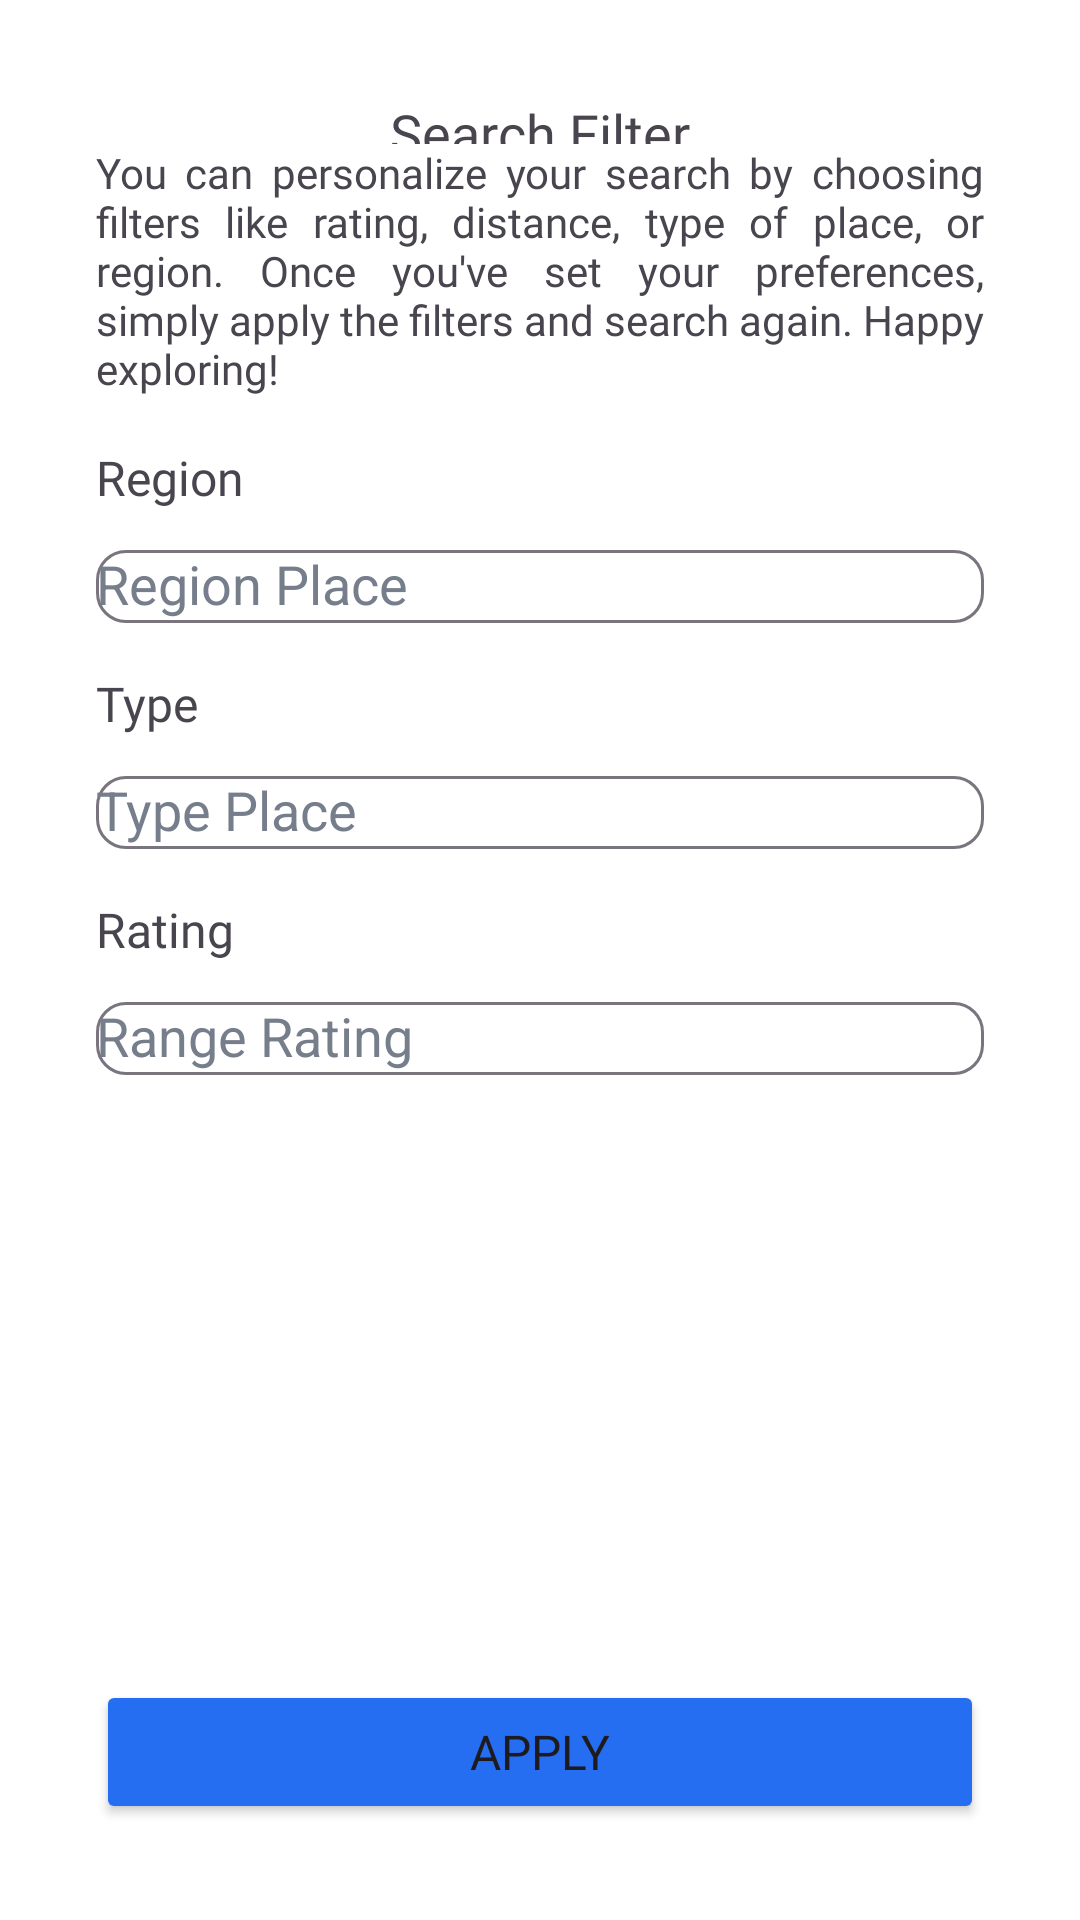

The Android layout XML behind this screen, and the referenced resources:
<!-- AndroidManifest.xml: application theme Theme.Trails -->
<!-- res/layout/activity_search_filter.xml -->
<?xml version="1.0" encoding="utf-8"?>
<androidx.constraintlayout.widget.ConstraintLayout xmlns:android="http://schemas.android.com/apk/res/android"
    xmlns:app="http://schemas.android.com/apk/res-auto"
    xmlns:tools="http://schemas.android.com/tools"
    android:layout_width="match_parent"
    android:layout_height="match_parent"
    android:background="@color/white"
    tools:context=".ui.searchfilter.SearchFilterActivity">

    <ImageView
        android:id="@+id/close"
        android:layout_width="wrap_content"
        android:layout_height="wrap_content"
        android:layout_marginStart="32dp"
        android:layout_marginTop="32dp"
        android:contentDescription="@string/cd_close"
        android:src="@drawable/baseline_close_24"
        app:layout_constraintLeft_toLeftOf="parent"
        app:layout_constraintTop_toTopOf="parent" />

    <TextView
        android:id="@+id/title"
        android:layout_width="wrap_content"
        android:layout_height="wrap_content"
        android:layout_marginTop="32dp"
        android:fontFamily="@font/poppins_semibold"
        android:text="@string/search_filter"
        android:textSize="18sp"
        app:layout_constraintLeft_toLeftOf="parent"
        app:layout_constraintRight_toRightOf="parent"
        app:layout_constraintTop_toTopOf="parent" />

    <TextView
        android:id="@+id/instruction"
        android:layout_width="match_parent"
        android:layout_height="wrap_content"
        android:layout_marginHorizontal="32dp"
        android:layout_marginVertical="16dp"
        android:fontFamily="@font/poppins_regular"
        android:justificationMode="inter_word"
        android:text="@string/instruction_filter"
        android:textSize="14sp"
        app:layout_constraintRight_toRightOf="parent"
        app:layout_constraintTop_toBottomOf="@id/close" />

    <TextView
        android:id="@+id/region"
        android:layout_width="wrap_content"
        android:layout_height="wrap_content"
        android:layout_marginStart="32dp"
        android:layout_marginTop="16dp"
        android:fontFamily="@font/poppins_semibold"
        android:text="@string/region_title"
        android:textSize="16sp"
        app:layout_constraintStart_toStartOf="parent"
        app:layout_constraintTop_toBottomOf="@id/instruction" />

    <com.google.android.material.textfield.TextInputLayout
        android:id="@+id/dd_regions"
        style="@style/ExposedDropdownMenu"
        android:layout_width="match_parent"
        android:layout_height="wrap_content"
        android:layout_marginHorizontal="32dp"
        android:layout_marginTop="8dp"
        android:hint="@string/region_place_label"
        android:textColorHint="@color/gray"
        app:boxCornerRadiusBottomEnd="10sp"
        app:boxCornerRadiusBottomStart="10sp"
        app:boxCornerRadiusTopEnd="10sp"
        app:boxCornerRadiusTopStart="10sp"
        app:layout_constraintStart_toStartOf="parent"
        app:layout_constraintTop_toBottomOf="@id/region"
        app:placeholderText="Give your region place"
        app:placeholderTextColor="@color/gray">

        <com.google.android.material.textfield.MaterialAutoCompleteTextView
            android:id="@+id/opt_region"
            android:layout_width="match_parent"
            android:layout_height="wrap_content"
            android:inputType="none"
            app:dropDownBackgroundTint="@color/white"
            app:simpleItems="@array/dropdown_regions" />

    </com.google.android.material.textfield.TextInputLayout>

    <TextView
        android:id="@+id/type"
        android:layout_width="wrap_content"
        android:layout_height="wrap_content"
        android:layout_marginStart="32dp"
        android:layout_marginTop="16dp"
        android:fontFamily="@font/poppins_semibold"
        android:text="@string/type_title"
        android:textSize="16sp"
        app:layout_constraintStart_toStartOf="parent"
        app:layout_constraintTop_toBottomOf="@id/dd_regions" />

    <com.google.android.material.textfield.TextInputLayout
        android:id="@+id/dd_type"
        style="@style/ExposedDropdownMenu"
        android:layout_width="match_parent"
        android:layout_height="wrap_content"
        android:layout_marginHorizontal="32dp"
        android:layout_marginTop="8dp"
        android:hint="@string/type_place_label"
        android:textColorHint="@color/gray"
        app:boxCornerRadiusBottomEnd="10sp"
        app:boxCornerRadiusBottomStart="10sp"
        app:boxCornerRadiusTopEnd="10sp"
        app:boxCornerRadiusTopStart="10sp"
        app:layout_constraintStart_toStartOf="parent"
        app:layout_constraintTop_toBottomOf="@id/type"
        app:placeholderText="Give your type place"
        app:placeholderTextColor="@color/gray">

        <com.google.android.material.textfield.MaterialAutoCompleteTextView
            android:id="@+id/opt_type"
            android:layout_width="match_parent"
            android:layout_height="wrap_content"
            android:inputType="none"
            app:dropDownBackgroundTint="@color/white"
            app:simpleItems="@array/dropdown_types" />

    </com.google.android.material.textfield.TextInputLayout>

    <TextView
        android:id="@+id/rating"
        android:layout_width="wrap_content"
        android:layout_height="wrap_content"
        android:layout_marginStart="32dp"
        android:layout_marginTop="16dp"
        android:fontFamily="@font/poppins_semibold"
        android:text="@string/rating_title"
        android:textSize="16sp"
        app:layout_constraintStart_toStartOf="parent"
        app:layout_constraintTop_toBottomOf="@id/dd_type" />

    <com.google.android.material.textfield.TextInputLayout
        android:id="@+id/dd_rating"
        style="@style/ExposedDropdownMenu"
        android:layout_width="match_parent"
        android:layout_height="wrap_content"
        android:layout_marginHorizontal="32dp"
        android:layout_marginTop="8dp"
        android:hint="@string/range_rating_label"
        android:textColorHint="@color/gray"
        app:boxCornerRadiusBottomEnd="10sp"
        app:boxCornerRadiusBottomStart="10sp"
        app:boxCornerRadiusTopEnd="10sp"
        app:boxCornerRadiusTopStart="10sp"
        app:layout_constraintStart_toStartOf="parent"
        app:layout_constraintTop_toBottomOf="@id/rating"
        app:placeholderText="Give your rating range">

        <com.google.android.material.textfield.MaterialAutoCompleteTextView
            android:id="@+id/opt_rating"
            android:layout_width="match_parent"
            android:layout_height="wrap_content"
            android:inputType="none"
            app:dropDownBackgroundTint="@color/white"
            app:simpleItems="@array/dropdown_ratings" />

    </com.google.android.material.textfield.TextInputLayout>

    <Button
        android:id="@+id/apply_button"
        android:layout_width="match_parent"
        android:layout_height="wrap_content"
        android:layout_marginHorizontal="32dp"
        android:layout_marginBottom="32dp"
        android:backgroundTint="@color/blue_button"
        android:contentDescription="@string/next_button"
        android:fontFamily="@font/poppins_regular"
        android:paddingVertical="10dp"
        android:text="@string/apply"
        android:textSize="16sp"
        app:cornerRadius="8dp"
        app:layout_constraintBottom_toBottomOf="parent"
        app:layout_constraintEnd_toEndOf="parent"
        app:layout_constraintStart_toStartOf="parent" />

</androidx.constraintlayout.widget.ConstraintLayout>
<!-- resources referenced by this layout -->
<resources>
  <string-array name="dropdown_ratings">
          <item>All Ranges</item>
          <item>4-5</item>
          <item>3-4</item>
          <item>2-3</item>
          <item>1-2</item>
          <item>0-1</item>
      </string-array>
  <string-array name="dropdown_regions">
          <item>All Regions</item>
          <item>Candidasa</item>
          <item>Canggu</item>
          <item>Jimbaran</item>
          <item>Kuta</item>
          <item>Lovina</item>
          <item>Nusa Dua</item>
          <item>Sanur</item>
          <item>Seminyak</item>
          <item>Ubud</item>
          <item>Uluwatu</item>
      </string-array>
  <string-array name="dropdown_types">
          <item>All Types</item>
          <item>tourist attraction</item>
          <item>restaurant</item>
          <item>lodging</item>
          <item>hospital</item>
          <item>bar</item>
          <item>cafe</item>
          <item>store</item>
      </string-array>
  <color name="blue_button">#FF266EF1</color>
  <color name="gray">#FF767E8C</color>
  <color name="white">#FFFFFFFF</color>
  <string name="apply">Apply</string>
  <string name="cd_close">close page</string>
  <string name="instruction_filter">You can personalize your search by choosing filters like rating, distance, type of place, or region. Once you\'ve set your preferences, simply apply the filters and search again. Happy exploring!</string>
  <string name="next_button">Next</string>
  <string name="range_rating_label">Range Rating</string>
  <string name="rating_title">Rating</string>
  <string name="region_place_label">Region Place</string>
  <string name="region_title">Region</string>
  <string name="search_filter">Search Filter</string>
  <string name="type_place_label">Type Place</string>
  <string name="type_title">Type</string>
  <style name="Theme.Trails" parent="Base.Theme.Trails" />
  <style name="Base.Theme.Trails" parent="Theme.Material3.DayNight.NoActionBar">
          
          
          <item name="colorPrimary">@color/white</item>
          <item name="android:background">@color/white</item>
          <item name="android:windowLightStatusBar">true</item>
      </style>
</resources>
